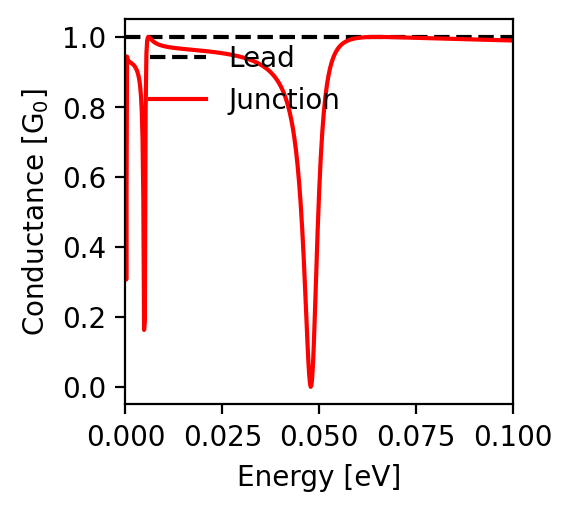

Data behind this chart, as committed beside it:
energy; conductance
-0.1; 0.99
-0.0998; 0.99
-0.0996; 0.99
-0.0994; 0.99
-0.0992; 0.99
-0.099; 0.99
-0.0988; 0.99
-0.0986; 0.99
-0.0984; 0.99
-0.0982; 0.99
-0.098; 0.99
-0.0978; 0.99
-0.0976; 0.991
-0.0974; 0.991
-0.0972; 0.991
-0.097; 0.991
-0.0968; 0.991
-0.0966; 0.991
-0.0964; 0.991
-0.0962; 0.991
-0.096; 0.991
-0.0958; 0.991
-0.0956; 0.991
-0.0954; 0.991
-0.0952; 0.991
-0.095; 0.991
-0.0948; 0.991
-0.0946; 0.991
-0.0944; 0.991
-0.0942; 0.992
-0.094; 0.992
-0.0938; 0.992
-0.0936; 0.992
-0.0934; 0.992
-0.0932; 0.992
-0.093; 0.992
-0.0928; 0.992
-0.0926; 0.992
-0.0924; 0.992
-0.0922; 0.992
-0.092; 0.992
-0.0918; 0.992
-0.0916; 0.992
-0.0914; 0.992
-0.0912; 0.992
-0.091; 0.992
-0.0908; 0.993
-0.0906; 0.993
-0.0904; 0.993
-0.0902; 0.993
-0.09; 0.993
-0.0898; 0.993
-0.0896; 0.993
-0.0894; 0.993
-0.0892; 0.993
-0.089; 0.993
-0.0888; 0.993
-0.0886; 0.993
-0.0884; 0.993
-0.0882; 0.993
... 941 more rows
